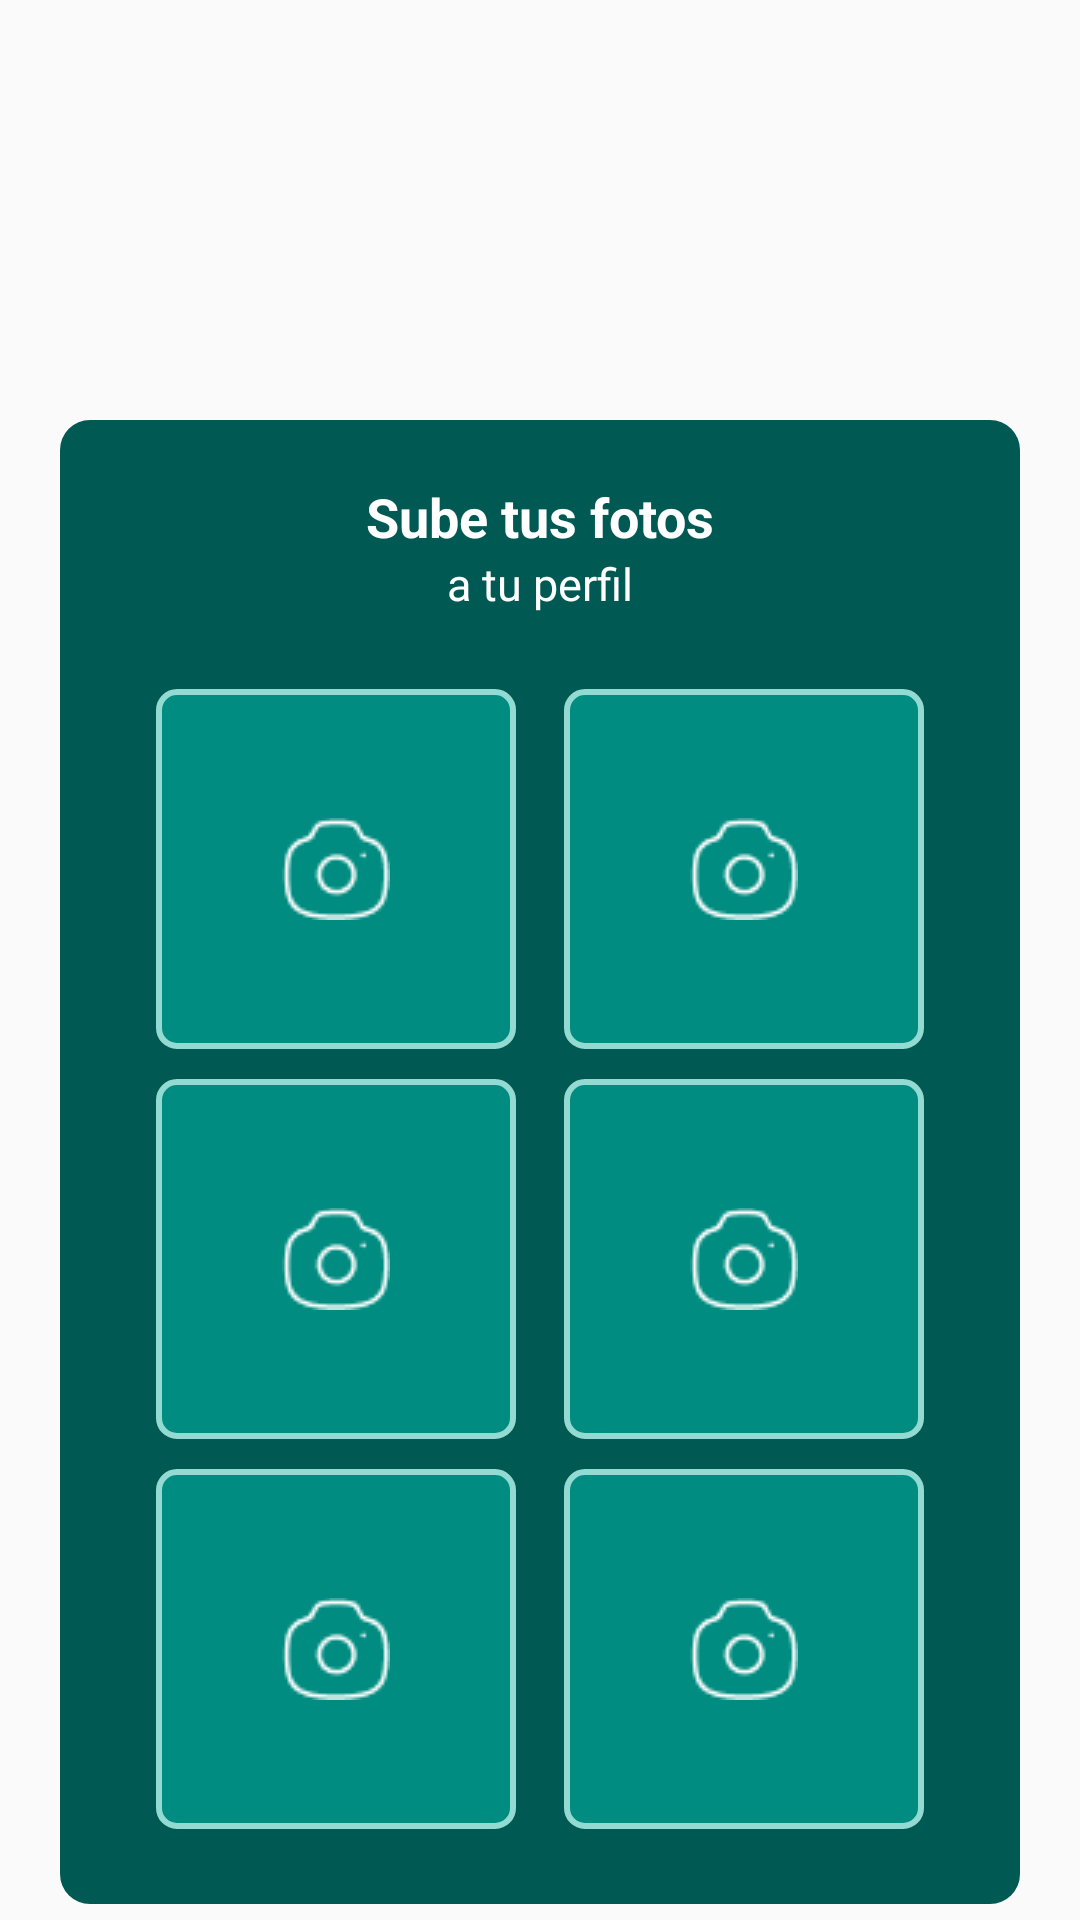

Here is an Android app screen rendered from its layout file. Give the layout XML and the strings, colors and styles it references.
<!-- AndroidManifest.xml: application theme Theme.Tinderroush -->
<!-- res/layout/fragment_register_3.xml -->
<?xml version="1.0" encoding="utf-8"?>
<LinearLayout
    android:id="@+id/register3"
    xmlns:android="http://schemas.android.com/apk/res/android"
    xmlns:tools="http://schemas.android.com/tools"
    android:layout_width="match_parent"
    android:layout_height="match_parent"
    xmlns:app="http://schemas.android.com/apk/res-auto"
    android:orientation="vertical"
    tools:context=".Register.FragmentRegister3"
    android:background="@drawable/background_login">

    <ScrollView
        android:layout_width="match_parent"
        android:layout_height="match_parent"
        android:scrollbars="none">

    <LinearLayout
        android:layout_width="match_parent"
        android:layout_height="match_parent"
        android:orientation="vertical">

            <ImageView
                android:layout_width="200dp"
                android:layout_height="80dp"
                android:layout_gravity="center"
                android:layout_marginTop="40dp"
                android:layout_marginBottom="20dp"
                android:src="@drawable/logo_roush"/>

            
            <LinearLayout
                android:id="@+id/linearlayout_form1"
                android:layout_width="match_parent"
                android:layout_height="wrap_content"
                android:background="@drawable/border_green_round"
                android:layout_marginRight="20dp"
                android:layout_marginLeft="20dp"
                android:orientation="vertical">

                
                <TextView
                    android:layout_width="match_parent"
                    android:layout_height="wrap_content"
                    android:layout_marginTop="20dp"
                    android:layout_marginRight="20dp"
                    android:layout_marginLeft="20dp"
                    android:text="@string/title_register3"
                    android:textColor="@color/white"
                    android:gravity="center"
                    android:textStyle="bold"
                    android:textSize="18sp"/>

                <TextView
                    android:layout_width="match_parent"
                    android:layout_height="wrap_content"
                    android:layout_marginRight="20dp"
                    android:layout_marginLeft="20dp"
                    android:text="@string/text_register3"
                    android:textColor="@color/white"
                    android:gravity="center"
                    android:textSize="15sp"/>

                

            <LinearLayout
                android:layout_width="match_parent"
                android:layout_height="130dp"
                android:layout_marginTop="20dp"
                android:layout_marginRight="30dp"
                android:layout_marginLeft="30dp"
                android:orientation="horizontal"
                android:layout_gravity="center"
                android:gravity="center">

                <ImageButton
                    android:id="@+id/photo_1_register"
                    android:layout_width="120dp"
                    android:layout_height="120dp"
                    android:layout_marginRight="8dp"
                    android:scaleType="centerInside"
                    android:padding="4dp"
                    android:background="@drawable/border_white_green_round"
                    android:src="@drawable/icon_camera" />

                <ImageButton
                    android:id="@+id/photo_2_register"
                    android:layout_width="120dp"
                    android:layout_height="120dp"
                    android:layout_marginLeft="8dp"
                    android:scaleType="centerInside"
                    android:padding="4dp"
                    android:src="@drawable/icon_camera"
                    android:background="@drawable/border_white_green_round"/>


            </LinearLayout>

            <LinearLayout
                    android:layout_width="match_parent"
                    android:layout_height="130dp"
                    android:layout_marginRight="30dp"
                    android:layout_marginLeft="30dp"
                    android:orientation="horizontal"
                    android:layout_gravity="center"
                    android:gravity="center">

                    <ImageButton
                        android:id="@+id/photo_3_register"
                        android:layout_width="120dp"
                        android:layout_height="120dp"
                        android:layout_marginRight="8dp"
                        android:scaleType="centerInside"
                        android:padding="4dp"
                        android:background="@drawable/border_white_green_round"
                        android:src="@drawable/icon_camera"/>

                    <ImageButton
                        android:id="@+id/photo_4_register"
                        android:layout_width="120dp"
                        android:layout_height="120dp"
                        android:layout_marginLeft="8dp"
                        android:scaleType="centerInside"
                        android:padding="4dp"
                        android:src="@drawable/icon_camera"
                        android:background="@drawable/border_white_green_round"/>


                </LinearLayout>

            <LinearLayout
                    android:layout_width="match_parent"
                    android:layout_height="130dp"
                    android:layout_marginRight="30dp"
                    android:layout_marginLeft="30dp"
                    android:layout_marginBottom="20dp"
                    android:orientation="horizontal"
                    android:layout_gravity="center"
                    android:gravity="center">

                    <ImageButton
                        android:id="@+id/photo_5_register"
                        android:layout_width="120dp"
                        android:layout_height="120dp"
                        android:layout_marginRight="8dp"
                        android:scaleType="centerInside"
                        android:padding="4dp"
                        android:background="@drawable/border_white_green_round"
                        android:src="@drawable/icon_camera"/>

                    <ImageButton
                        android:id="@+id/photo_6_register"
                        android:layout_width="120dp"
                        android:layout_height="120dp"
                        android:layout_marginLeft="8dp"
                        android:scaleType="centerInside"
                        android:padding="4dp"
                        android:src="@drawable/icon_camera"
                        android:background="@drawable/border_white_green_round"/>

                </LinearLayout>


            </LinearLayout>

            
            <LinearLayout
                android:id="@+id/linearlayout_button_form3"
                android:layout_width="match_parent"
                android:layout_height="wrap_content"
                android:layout_marginTop="30dp"
                android:layout_marginBottom="30dp"
                android:orientation="horizontal"
                android:gravity="center">

                <Button
                    android:id="@+id/back_r3_button"
                    android:layout_width="150dp"
                    android:layout_height="wrap_content"
                    android:background="@drawable/border_green_white"
                    android:text="@string/back_button"
                    android:textAllCaps="false"
                    android:textColor="@color/white"
                    android:textSize="18sp"
                    android:textStyle="bold"/>

                <Button
                    android:id="@+id/next_r3_button"
                    android:layout_width="150dp"
                    android:layout_height="wrap_content"
                    android:layout_marginLeft="15dp"
                    android:background="@drawable/border_green_white_round"
                    android:text="@string/next_button"
                    android:textAllCaps="false"
                    android:textColor="@color/green4"
                    android:textSize="18sp"
                    android:textStyle="bold"/>
            </LinearLayout>

    </LinearLayout>

    </ScrollView>
</LinearLayout>
<!-- resources referenced by this layout -->
<resources>
  <color name="green4">#039588</color>
  <color name="white">#FFFFFFFF</color>
  <!-- drawable border_green_round (drawable) -->
  <?xml version="1.0" encoding="utf-8"?>
  <layer-list xmlns:android="http://schemas.android.com/apk/res/android">
      <item>
          <shape android:shape="rectangle">
              <gradient
                  android:startColor="#7d000000"
                  android:endColor="@android:color/transparent"
                  android:centerColor="#7d000000">
              </gradient>
              <corners android:radius="15dp"/>
          </shape>
      </item>
      <item
          android:right="0dp"
          android:left="0dp"
          android:top="0dp"
          android:bottom="0dp">
          <shape android:shape="rectangle">
              <solid android:color="@color/green1"/>
              <corners android:radius="10dp"/>
          </shape>
      </item>
  </layer-list>
  <!-- drawable border_green_white (drawable) -->
  <?xml version="1.0" encoding="utf-8"?>
  <layer-list xmlns:android="http://schemas.android.com/apk/res/android">
      <item>
          <shape android:shape="rectangle">
              <gradient
                  android:startColor="#7d000000"
                  android:endColor="@android:color/transparent"
                  android:centerColor="#7d000000">
              </gradient>
              <corners android:radius="8dp"/>
          </shape>
      </item>
      <item
          android:right="0dp"
          android:left="0dp"
          android:top="0dp"
          android:bottom="0dp">
          <shape android:shape="rectangle">
              <stroke android:width="2dp" android:color="@color/white"></stroke>
              <solid android:color="@color/green1"/>
              <corners android:radius="6dp"/>
          </shape>
      </item>
  </layer-list>
  <!-- drawable border_white_green_round (drawable-v24) -->
  <?xml version="1.0" encoding="utf-8"?>
  <shape xmlns:android="http://schemas.android.com/apk/res/android" android:shape="rectangle">
      <stroke android:width="2dp" android:color="@color/green2"></stroke>
      <corners android:bottomLeftRadius="6dp" android:bottomRightRadius="6dp" android:topLeftRadius="6dp" android:topRightRadius="6dp"/>
      <solid android:color="@color/green3"/>
  </shape>
  <string name="back_button">Volver</string>
  <string name="next_button">Siguiente</string>
  <string name="text_register3">a tu perfil</string>
  <string name="title_register3">Sube tus fotos</string>
  <style name="Theme.Tinderroush" parent="Theme.AppCompat.Light.NoActionBar">
          
          <item name="colorPrimary">@color/purple_500</item>
          <item name="colorPrimaryVariant">@color/purple_700</item>
          <item name="colorOnPrimary">@color/white</item>
          
          <item name="colorSecondary">@color/teal_200</item>
          <item name="colorSecondaryVariant">@color/teal_700</item>
          <item name="colorOnSecondary">@color/black</item>
          
          <item name="android:statusBarColor" tools:targetApi="l">?attr/colorPrimaryVariant</item>
          
      </style>
  <color name="green1">#005952</color>
  <color name="green2">#92DAD2</color>
  <color name="green3">#008C80</color>
  <color name="purple_500">#FF6200EE</color>
  <color name="purple_700">#FF3700B3</color>
  <color name="teal_200">#FF03DAC5</color>
  <color name="teal_700">#FF018786</color>
  <color name="black">#FF000000</color>
</resources>
